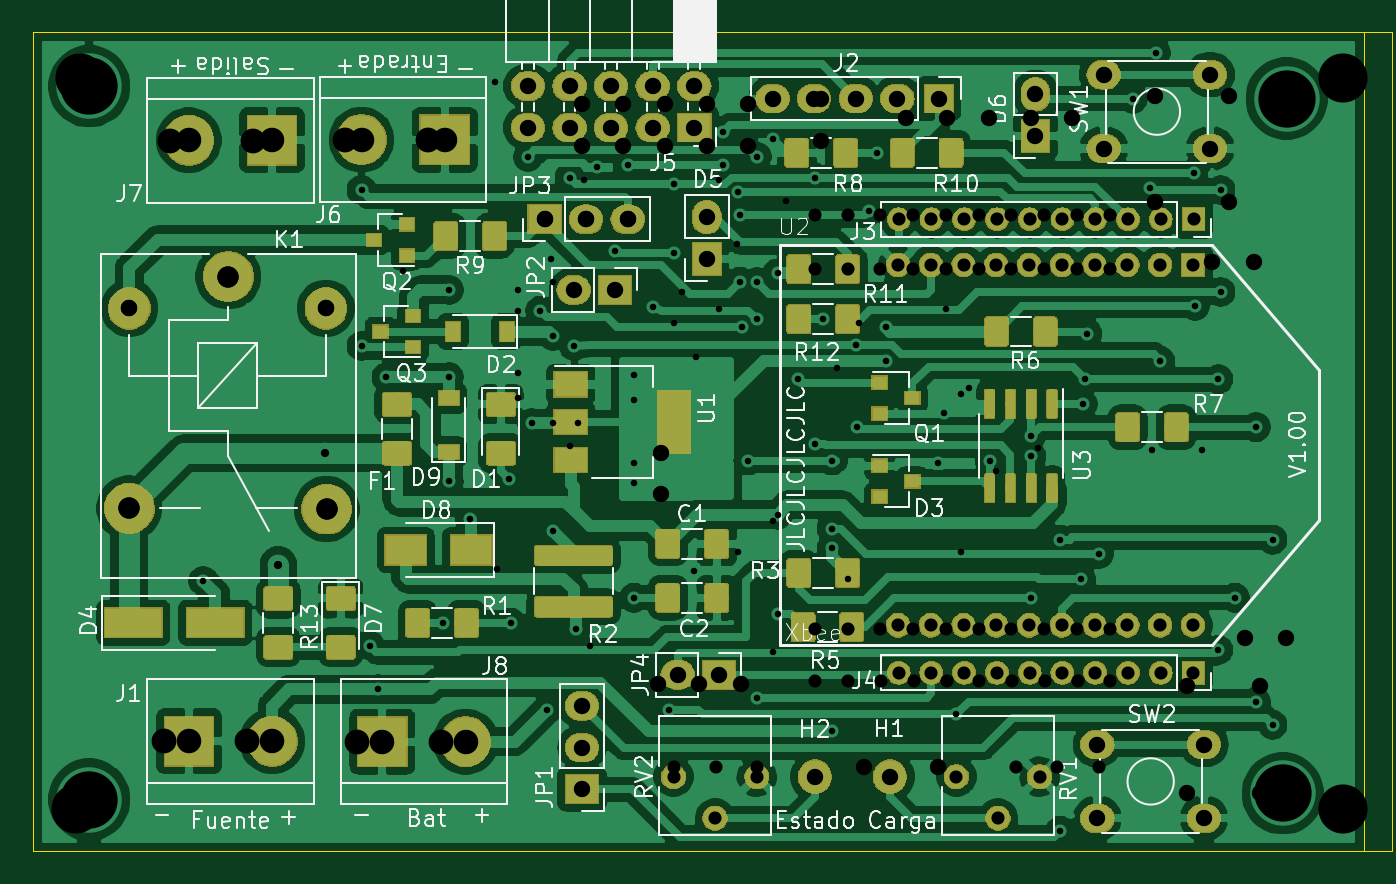
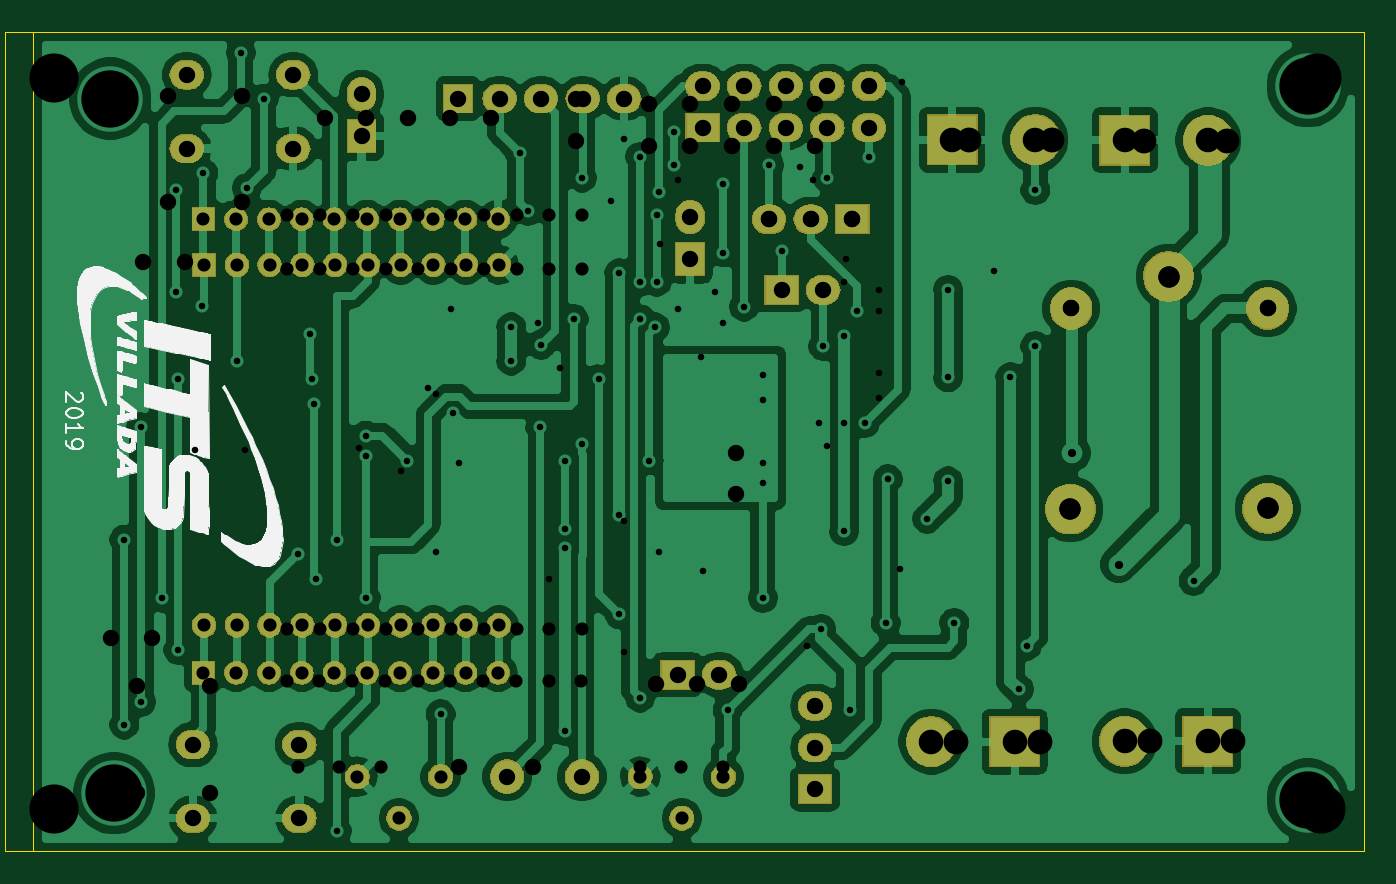
Circuit board: 11 layer files. Board 81.3 x 50.0 mm.
- bottom_copper: Xbee-B_Cu.gbl (164517 bytes)
- bottom_mask: Xbee-B_Mask.gbs (96407 bytes)
- bottom_silk: Xbee-B_SilkS.gbo (40382 bytes)
- outline: Xbee-Edge_Cuts.GKO (715 bytes)
- outline: Xbee-Edge_Cuts.gko (685 bytes)
- outline: Xbee-Edge_Cuts.gm1 (715 bytes)
- top_copper: Xbee-F_Cu.gtl (284054 bytes)
- top_mask: Xbee-F_Mask.gts (141683 bytes)
- top_silk: Xbee-F_SilkS.gto (59893 bytes)
- drill: Xbee.drl (2979 bytes)
- drill: Xbee.xln (2368 bytes)

=== bottom_copper: Xbee-B_Cu.gbl (164517 bytes, source omitted) ===
=== bottom_mask: Xbee-B_Mask.gbs (96407 bytes, source omitted) ===
=== bottom_silk: Xbee-B_SilkS.gbo (40382 bytes, source omitted) ===
=== outline: Xbee-Edge_Cuts.GKO ===
G04 #@! TF.GenerationSoftware,KiCad,Pcbnew,5.1.4-e60b266~84~ubuntu18.04.1*
G04 #@! TF.CreationDate,2019-11-01T15:12:37-03:00*
G04 #@! TF.ProjectId,Xbee,58626565-2e6b-4696-9361-645f70636258,rev?*
G04 #@! TF.SameCoordinates,Original*
G04 #@! TF.FileFunction,Profile,NP*
%FSLAX46Y46*%
G04 Gerber Fmt 4.6, Leading zero omitted, Abs format (unit mm)*
G04 Created by KiCad (PCBNEW 5.1.4-e60b266~84~ubuntu18.04.1) date 2019-11-01 15:12:37*
%MOMM*%
%LPD*%
G04 APERTURE LIST*
%ADD10C,0.050000*%
G04 APERTURE END LIST*
D10*
X161290000Y-30000000D02*
X161290000Y-80000000D01*
X80000000Y-80000000D02*
X80000000Y-30000000D01*
X161290000Y-80000000D02*
X80000000Y-80000000D01*
X80000000Y-30000000D02*
X161290000Y-30000000D01*
M02*

=== outline: Xbee-Edge_Cuts.gko ===
%TF.GenerationSoftware,KiCad,Pcbnew,5.1.4-e60b266~84~ubuntu18.04.1*%
%TF.CreationDate,2019-10-21T10:52:58-03:00*%
%TF.ProjectId,Xbee,58626565-2e6b-4696-9361-645f70636258,rev?*%
%TF.SameCoordinates,Original*%
%TF.FileFunction,Profile,NP*%
%FSLAX46Y46*%
G04 Gerber Fmt 4.6, Leading zero omitted, Abs format (unit mm)*
G04 Created by KiCad (PCBNEW 5.1.4-e60b266~84~ubuntu18.04.1) date 2019-10-21 10:52:58*
%MOMM*%
%LPD*%
G04 APERTURE LIST*
%ADD10C,0.050000*%
G04 APERTURE END LIST*
D10*
X163000000Y-80000000D02*
X163000000Y-30000000D01*
X80000000Y-80000000D02*
X80000000Y-30000000D01*
X163000000Y-80000000D02*
X80000000Y-80000000D01*
X80000000Y-30000000D02*
X163000000Y-30000000D01*
M02*

=== outline: Xbee-Edge_Cuts.gm1 ===
G04 #@! TF.GenerationSoftware,KiCad,Pcbnew,5.1.4-e60b266~84~ubuntu18.04.1*
G04 #@! TF.CreationDate,2019-11-06T11:34:12-03:00*
G04 #@! TF.ProjectId,Xbee,58626565-2e6b-4696-9361-645f70636258,rev?*
G04 #@! TF.SameCoordinates,Original*
G04 #@! TF.FileFunction,Profile,NP*
%FSLAX46Y46*%
G04 Gerber Fmt 4.6, Leading zero omitted, Abs format (unit mm)*
G04 Created by KiCad (PCBNEW 5.1.4-e60b266~84~ubuntu18.04.1) date 2019-11-06 11:34:12*
%MOMM*%
%LPD*%
G04 APERTURE LIST*
%ADD10C,0.050000*%
G04 APERTURE END LIST*
D10*
X161290000Y-30000000D02*
X161290000Y-80000000D01*
X80000000Y-80000000D02*
X80000000Y-30000000D01*
X161290000Y-80000000D02*
X80000000Y-80000000D01*
X80000000Y-30000000D02*
X161290000Y-30000000D01*
M02*

=== top_copper: Xbee-F_Cu.gtl (284054 bytes, source omitted) ===
=== top_mask: Xbee-F_Mask.gts (141683 bytes, source omitted) ===
=== top_silk: Xbee-F_SilkS.gto (59893 bytes, source omitted) ===
=== drill: Xbee.drl ===
M48
; DRILL file {KiCad 5.1.4-e60b266~84~ubuntu18.04.1} date vie 01 nov 2019 15:12:39 -03
; FORMAT={-:-/ absolute / inch / decimal}
; #@! TF.CreationDate,2019-11-01T15:12:39-03:00
; #@! TF.GenerationSoftware,Kicad,Pcbnew,5.1.4-e60b266~84~ubuntu18.04.1
FMAT,2
INCH
T1C0.0157
T2C0.0197
T3C0.0315
T4C0.0394
T5C0.0512
T6C0.0591
T7C0.1378
%
G90
G05
T1
X3.56Y-2.5
X3.94Y-1.56
X3.94Y-1.935
X3.96Y-2.655
X3.98Y-2.76
X4.0Y-2.01
X4.135Y-2.6
X4.15Y-1.8
X4.15Y-2.01
X4.15Y-2.26
X4.2Y-2.35
X4.295Y-2.255
X4.3Y-2.6
X4.34Y-1.48
X4.35Y-2.12
X4.37Y-1.85
X4.385Y-2.81
X4.4Y-1.91
X4.4Y-2.38
X4.44Y-1.53
X4.45Y-1.935
X4.455Y-2.615
X4.505Y-1.505
X4.55Y-1.7065
X4.58Y-1.5
X4.595Y-2.065
X4.595Y-2.265
X4.595Y-2.54
X4.595Y-2.005
X4.595Y-2.215
X4.64Y-1.84
X4.68Y-2.81
X4.69Y-1.545
X4.69Y-1.71
X4.74Y-2.475
X4.81Y-1.42
X4.81Y-1.5
X4.8455Y-1.5635
X4.85Y-1.62
X4.85Y-1.78
X4.855Y-1.89
X4.87Y-2.21
X4.89Y-1.48
X4.89Y-1.87
X4.89Y-2.78
X4.8909Y-1.7811
X4.93Y-1.4377
X4.94Y-1.76
X4.94Y-2.34
X4.94Y-2.58
X4.99Y-2.015
X5.03Y-1.53
X5.03Y-2.17
X5.05Y-1.87
X5.07Y-2.42
X5.07Y-2.21
X5.07Y-2.375
X5.07Y-2.86
X5.1282Y-1.9316
X5.13Y-2.13
X5.16Y-1.61
X5.18Y-1.47
X5.2Y-1.89
X5.2Y-1.97
X5.325Y-2.215
X5.34Y-2.095
X5.37Y-2.82
X5.4Y-2.035
X5.45Y-2.21
X5.55Y-2.15
X5.55Y-2.2
X5.55Y-2.54
X5.62Y-2.4
X5.62Y-3.1
X5.67Y-2.495
X5.6736Y-2.0736
X5.68Y-2.015
X5.685Y-1.905
X5.7131Y-2.435
X5.795Y-1.34
X5.835Y-1.555
X5.85Y-1.23
X5.86Y-1.97
X5.94Y-1.52
X5.9434Y-1.8385
X6.0Y-2.015
X6.0Y-2.665
X6.005Y-1.56
X6.005Y-1.805
X6.04Y-2.54
X6.09Y-2.13
X6.09Y-2.79
X6.13Y-2.4
X6.13Y-2.845
T2
X3.74Y-2.46
X3.8521Y-2.1921
T3
X5.2313Y-2.72
X5.31Y-2.72
X5.3887Y-2.72
X5.4675Y-2.72
X5.5462Y-2.72
X5.625Y-2.72
X5.7037Y-2.72
X5.7824Y-2.72
X5.8612Y-2.72
X5.9399Y-2.72
X5.37Y-2.97
X5.47Y-3.07
X5.57Y-2.97
X4.69Y-2.97
X4.79Y-3.07
X4.89Y-2.97
X5.2313Y-1.63
X5.3101Y-1.63
X5.3888Y-1.63
X5.4676Y-1.63
X5.5463Y-1.63
X5.625Y-1.63
X5.7038Y-1.63
X5.7825Y-1.63
X5.8613Y-1.63
X5.94Y-1.63
X5.2298Y-1.7398
X5.2298Y-2.6059
X5.3085Y-1.7398
X5.3085Y-2.6059
X5.3873Y-1.7398
X5.3873Y-2.6059
X5.466Y-1.7398
X5.466Y-2.6059
X5.5447Y-1.7398
X5.5447Y-2.6059
X5.6235Y-1.7398
X5.6235Y-2.6059
X5.7022Y-1.7398
X5.7022Y-2.6059
X5.781Y-1.7398
X5.781Y-2.6059
X5.8597Y-1.7398
X5.8597Y-2.6059
X5.9385Y-1.7398
X5.9385Y-2.6059
T4
X4.34Y-1.31
X4.34Y-1.41
X4.44Y-1.31
X4.44Y-1.41
X4.54Y-1.31
X4.54Y-1.41
X4.64Y-1.31
X4.64Y-1.41
X4.74Y-1.31
X4.74Y-1.41
X4.45Y-1.8
X4.55Y-1.8
X4.77Y-1.625
X4.77Y-1.725
X5.21Y-2.97
X5.7091Y-2.8928
X5.7091Y-3.07
X5.965Y-2.8928
X5.965Y-3.07
X4.7Y-2.725
X4.8Y-2.725
X3.3818Y-1.8445
X3.8543Y-1.8445
X5.03Y-2.97
X4.38Y-1.63
X4.48Y-1.63
X4.58Y-1.63
X4.9282Y-1.34
X5.0282Y-1.34
X5.1282Y-1.34
X5.2282Y-1.34
X5.3282Y-1.34
X5.56Y-1.33
X5.56Y-1.43
X5.7241Y-1.2828
X5.7241Y-1.46
X5.98Y-1.2828
X5.98Y-1.46
X4.47Y-2.8
X4.47Y-2.9
X4.47Y-3.0
T5
X3.3818Y-2.3248
X3.62Y-1.7677
X3.8562Y-2.3268
T6
X3.94Y-1.439
X4.14Y-1.439
X3.5256Y-2.8848
X3.7256Y-2.8848
X3.9901Y-2.8858
X4.1901Y-2.8858
X3.525Y-1.44
X3.725Y-1.44
T7
X3.285Y-1.31
X3.285Y-3.025
X6.155Y-3.01
X6.164Y-1.34
T0
M30

=== drill: Xbee.xln ===
M48
; DRILL file {KiCad 5.1.4-e60b266~84~ubuntu18.04.1} date lun 21 oct 2019 10:53:18 -03
; FORMAT={-:-/ absolute / inch / decimal}
; #@! TF.CreationDate,2019-10-21T10:53:18-03:00
; #@! TF.GenerationSoftware,Kicad,Pcbnew,5.1.4-e60b266~84~ubuntu18.04.1
FMAT,2
INCH
T1C0.0157
T2C0.0315
T3C0.0394
T4C0.0512
T5C0.0598
T6C0.1181
%
G90
G05
T1
X4.04Y-1.755
X4.26Y-1.3
X4.265Y-2.47
X4.315Y-1.85
X4.315Y-2.06
X4.315Y-1.8
X4.315Y-2.0
X4.395Y-1.725
X4.4Y-1.78
X4.4Y-2.12
X4.44Y-2.175
X4.46Y-2.12
X4.475Y-1.535
X4.4902Y-2.6555
X4.69Y-1.88
X4.71Y-1.805
X4.745Y-1.96
X4.8Y-1.535
X4.8Y-1.845
X4.8427Y-1.69
X4.845Y-2.43
X4.93Y-2.355
X4.93Y-2.67
X4.96Y-1.585
X5.0838Y-1.9886
X5.11Y-2.495
X5.135Y-1.88
X5.345Y-1.845
X5.38Y-2.05
X5.38Y-2.43
X5.465Y-2.235
X5.565Y-2.18
X5.84Y-2.185
X5.96Y-2.185
T2
X5.0295Y-1.62
X5.1083Y-1.62
X5.187Y-1.62
X5.2657Y-1.62
X5.3445Y-1.62
X5.4232Y-1.62
X5.502Y-1.62
X5.5807Y-1.62
X5.6594Y-1.62
X5.7382Y-1.62
X5.0313Y-2.7395
X5.11Y-2.7395
X5.1888Y-2.7395
X5.2675Y-2.7395
X5.3463Y-2.7395
X5.425Y-2.7395
X5.5037Y-2.7395
X5.5825Y-2.7395
X5.6612Y-2.7395
X5.74Y-2.7395
X4.6917Y-2.9461
X4.7917Y-2.9461
X4.8917Y-2.9461
X5.0298Y-1.7498
X5.0298Y-2.6159
X5.1085Y-1.7498
X5.1085Y-2.6159
X5.1873Y-1.7498
X5.1873Y-2.6159
X5.266Y-1.7498
X5.266Y-2.6159
X5.3447Y-1.7498
X5.3447Y-2.6159
X5.4235Y-1.7498
X5.4235Y-2.6159
X5.5022Y-1.7498
X5.5022Y-2.6159
X5.581Y-1.7498
X5.581Y-2.6159
X5.6597Y-1.7498
X5.6597Y-2.6159
X5.7385Y-1.7498
X5.7385Y-2.6159
X5.513Y-2.9461
X5.613Y-2.9461
X5.713Y-2.9461
T3
X5.1486Y-2.9459
X4.6524Y-2.7461
X4.7524Y-2.7461
X4.8524Y-2.7461
X5.9843Y-1.7323
X6.0843Y-1.7323
X5.3268Y-2.9459
X5.0443Y-1.3409
X5.0443Y-1.4409
X5.2482Y-1.3868
X5.3482Y-1.3868
X5.4482Y-1.3868
X5.5482Y-1.3868
X5.6482Y-1.3868
X4.4695Y-1.3528
X4.4695Y-1.4528
X4.5695Y-1.3528
X4.5695Y-1.4528
X4.6695Y-1.3528
X4.6695Y-1.4528
X4.7695Y-1.3528
X4.7695Y-1.4528
X4.8695Y-1.3528
X4.8695Y-1.4528
X3.3818Y-1.8445
X3.8543Y-1.8445
X4.6604Y-2.1916
X4.6604Y-2.2916
X6.063Y-2.6378
X6.163Y-2.6378
X5.9232Y-2.753
X5.9232Y-3.0089
X6.1004Y-2.753
X6.1004Y-3.0089
X4.38Y-1.63
X4.48Y-1.63
X4.58Y-1.63
X5.8474Y-1.3337
X5.8474Y-1.5896
X6.0246Y-1.3337
X6.0246Y-1.5896
T4
X3.3818Y-2.3248
X3.62Y-1.7677
X3.8562Y-2.3268
T5
X3.4785Y-1.4409
X3.6785Y-1.4409
X3.9Y-1.439
X4.1Y-1.439
X3.9301Y-2.8858
X4.1301Y-2.8858
X3.4656Y-2.8848
X3.6656Y-2.8848
T6
X6.2992Y-1.2904
X3.2628Y-1.2904
X6.2992Y-3.0482
X3.253Y-3.0482
T0
M30

